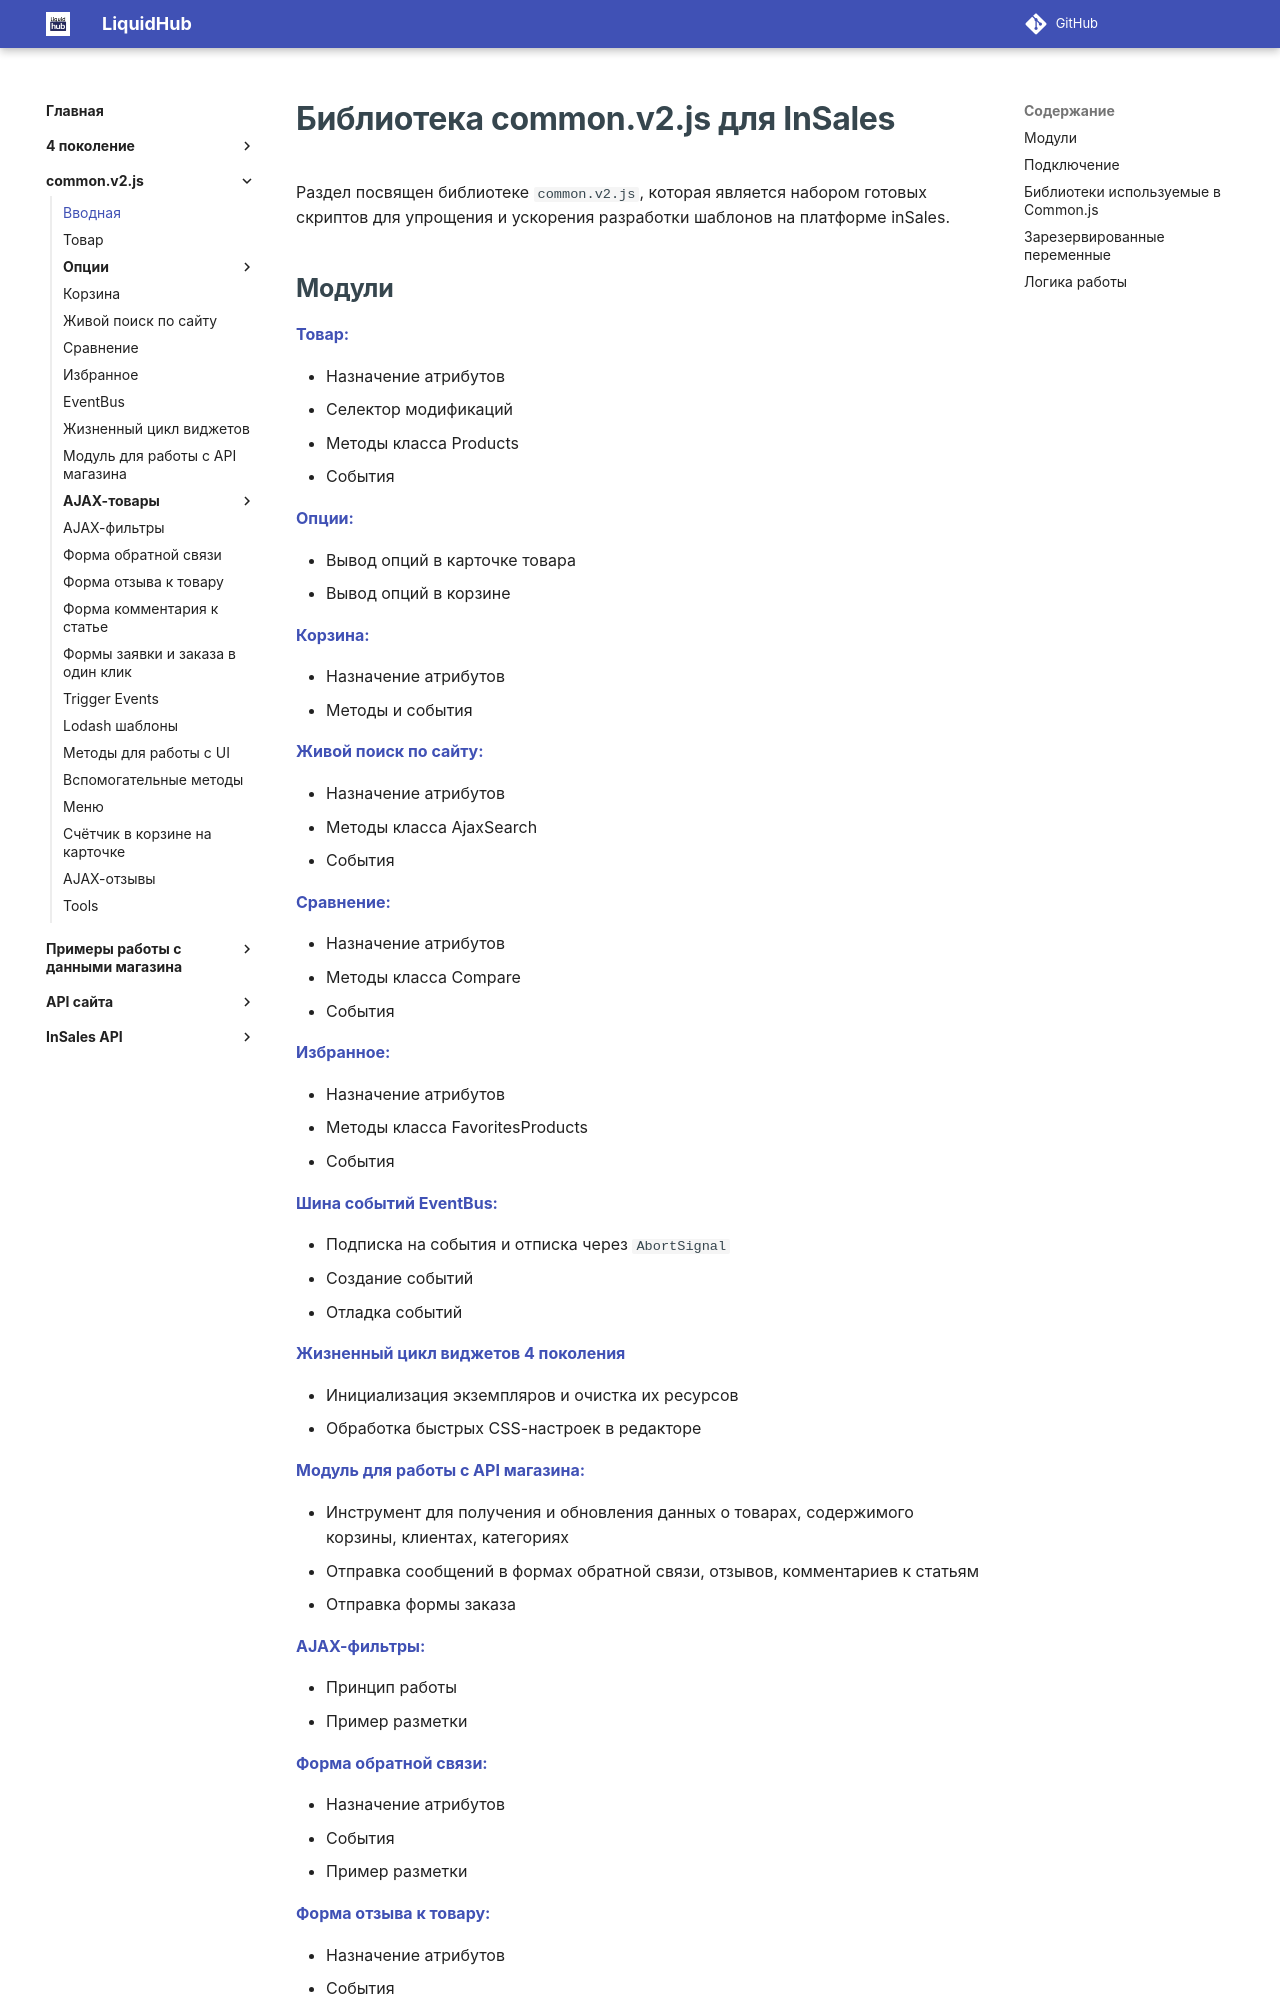

repository: insales/insales-docs-source · page: common.v2.js/1readme/index.html · generator: mkdocs

---
title: Вводная
seo_title: "common.v2.js — JavaScript-библиотека InSales"
description: "Обзор common.v2.js для разработки шаблонов InSales: модули товара, корзины, поиска, сравнения, избранного и других компонентов магазина."
---

# Библиотека common.v2.js для InSales {#_1}

Раздел посвящен библиотеке `common.v2.js`, которая является набором готовых скриптов для упрощения и ускорения разработки шаблонов на платформе inSales.
